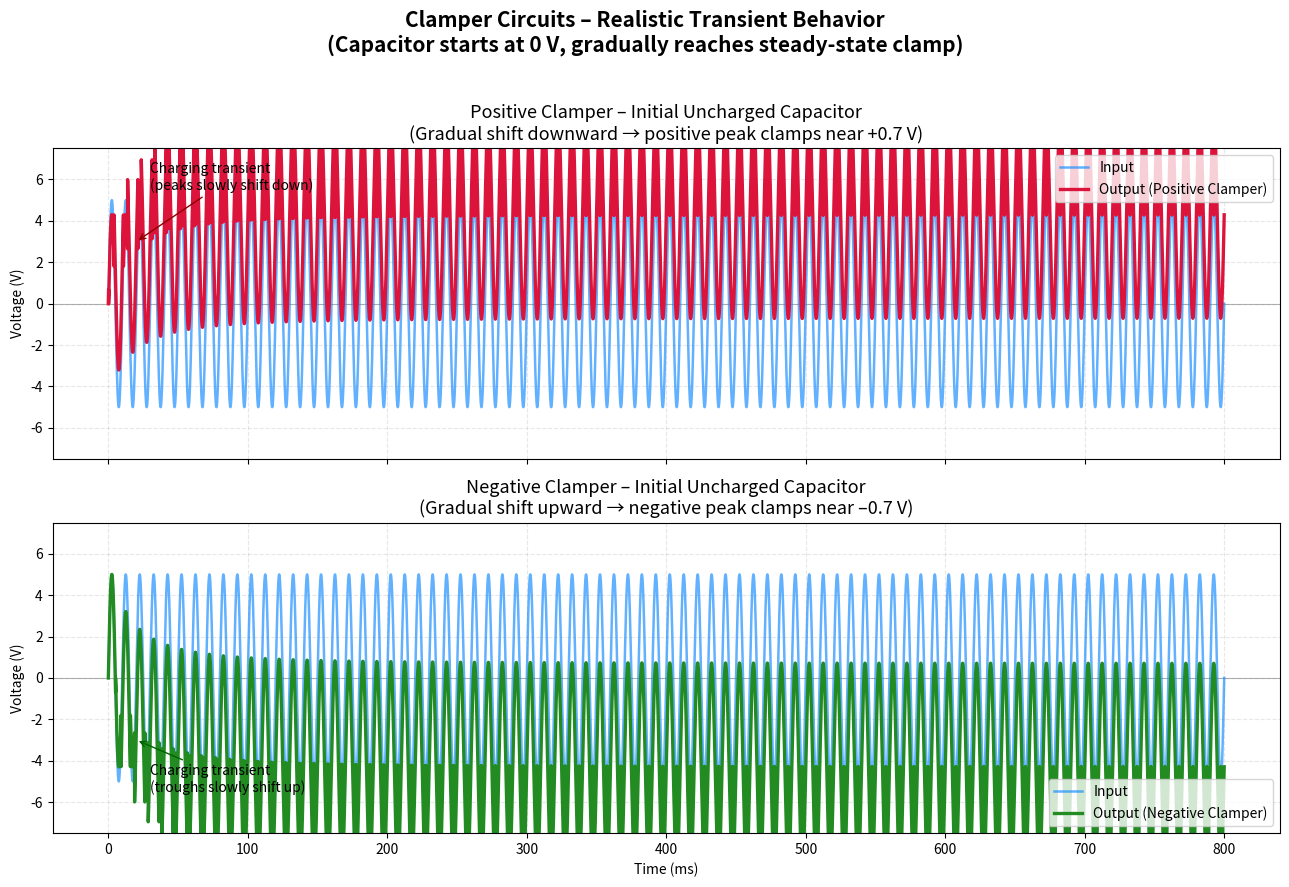

Here is the Python script that generated this plot:
import numpy as np
import matplotlib.pyplot as plt

# ───────────────────────────────────────────────
# Parameters
# ───────────────────────────────────────────────
fs = 200000             # High sampling for smooth transients
T = 0.8                # Simulate 80 ms → many cycles to see stabilization
t = np.linspace(0, T, int(fs * T))

f = 100                 # Input frequency (Hz)
Vin_peak = 5.0          # Peak amplitude
Vin = Vin_peak * np.sin(2 * np.pi * f * t)

Vd = 0.7                # Diode drop
R = 1000                # Series resistor (Ω)
C = 4.7e-6              # Capacitor (4.7 μF) → τ ≈ 4.7 ms (about half cycle at 100 Hz)
# Smaller C = faster charging/stabilization

# ───────────────────────────────────────────────
# Simulation function for clamper
# ───────────────────────────────────────────────
def simulate_clamper(Vin, t, Vd, R, C, clamp_positive=True):
    Vout = np.zeros_like(t)
    Vc = np.zeros_like(t)      # Capacitor voltage (initially 0)
    
    for i in range(1, len(t)):
        dt = t[i] - t[i-1]
        vin_now = Vin[i]
        
        # Voltage trying to go across diode
        if clamp_positive:
            # Positive clamper: diode conducts when vin > Vc + Vd
            if vin_now > (Vc[i-1] + Vd):
                ic = (vin_now - Vc[i-1] - Vd) / R
                dVc = ic * dt / C
                Vc[i] = Vc[i-1] + dVc
                Vout[i] = vin_now - Vd          # Output clamped
            else:
                Vc[i] = Vc[i-1]
                Vout[i] = vin_now + Vc[i]       # Follow input + stored voltage
        else:
            # Negative clamper: diode conducts when vin < Vc - Vd
            if vin_now < (Vc[i-1] - Vd):
                ic = (vin_now - Vc[i-1] + Vd) / R   # Note sign change
                dVc = ic * dt / C
                Vc[i] = Vc[i-1] + dVc
                Vout[i] = vin_now + Vd
            else:
                Vc[i] = Vc[i-1]
                Vout[i] = vin_now + Vc[i]
    
    return Vout, Vc

# Run simulations
Vout_pos, Vc_pos = simulate_clamper(Vin, t, Vd, R, C, clamp_positive=True)
Vout_neg, Vc_neg = simulate_clamper(Vin, t, Vd, R, C, clamp_positive=False)

# ───────────────────────────────────────────────
# Plotting with explicit axes
# ───────────────────────────────────────────────
fig, (ax1, ax2) = plt.subplots(2, 1, figsize=(13, 9), sharex=True)

for ax in (ax1, ax2):
    ax.grid(True, alpha=0.3, ls='--')
    ax.axhline(0, color='gray', lw=0.8, alpha=0.6)
    ax.tick_params(labelsize=10)

# Positive Clamper
ax1.plot(t*1000, Vin, 'dodgerblue', lw=1.8, alpha=0.7, label='Input')
ax1.plot(t*1000, Vout_pos, 'crimson', lw=2.4, label='Output (Positive Clamper)')
ax1.set_title('Positive Clamper – Initial Uncharged Capacitor\n'
              '(Gradual shift downward → positive peak clamps near +0.7 V)', fontsize=13)
ax1.set_ylabel('Voltage (V)')
ax1.legend(loc='upper right', fontsize=10)
ax1.set_ylim(-7.5, 7.5)

# Negative Clamper
ax2.plot(t*1000, Vin, 'dodgerblue', lw=1.8, alpha=0.7, label='Input')
ax2.plot(t*1000, Vout_neg, 'forestgreen', lw=2.4, label='Output (Negative Clamper)')
ax2.set_title('Negative Clamper – Initial Uncharged Capacitor\n'
              '(Gradual shift upward → negative peak clamps near –0.7 V)', fontsize=13)
ax2.set_ylabel('Voltage (V)')
ax2.set_xlabel('Time (ms)')
ax2.legend(loc='lower right', fontsize=10)
ax2.set_ylim(-7.5, 7.5)

# Annotations showing transient → steady state
ax1.annotate('Charging transient\n(peaks slowly shift down)', 
             xy=(20, 3), xytext=(30, 5.5), fontsize=10,
             arrowprops=dict(arrowstyle='->', color='darkred'))
ax2.annotate('Charging transient\n(troughs slowly shift up)', 
             xy=(20, -3), xytext=(30, -5.5), fontsize=10,
             arrowprops=dict(arrowstyle='->', color='darkgreen'))

fig.suptitle('Clamper Circuits – Realistic Transient Behavior\n'
             '(Capacitor starts at 0 V, gradually reaches steady-state clamp)',
             fontsize=15, fontweight='bold', y=0.98)
plt.tight_layout(rect=[0, 0, 1, 0.96])
plt.show()